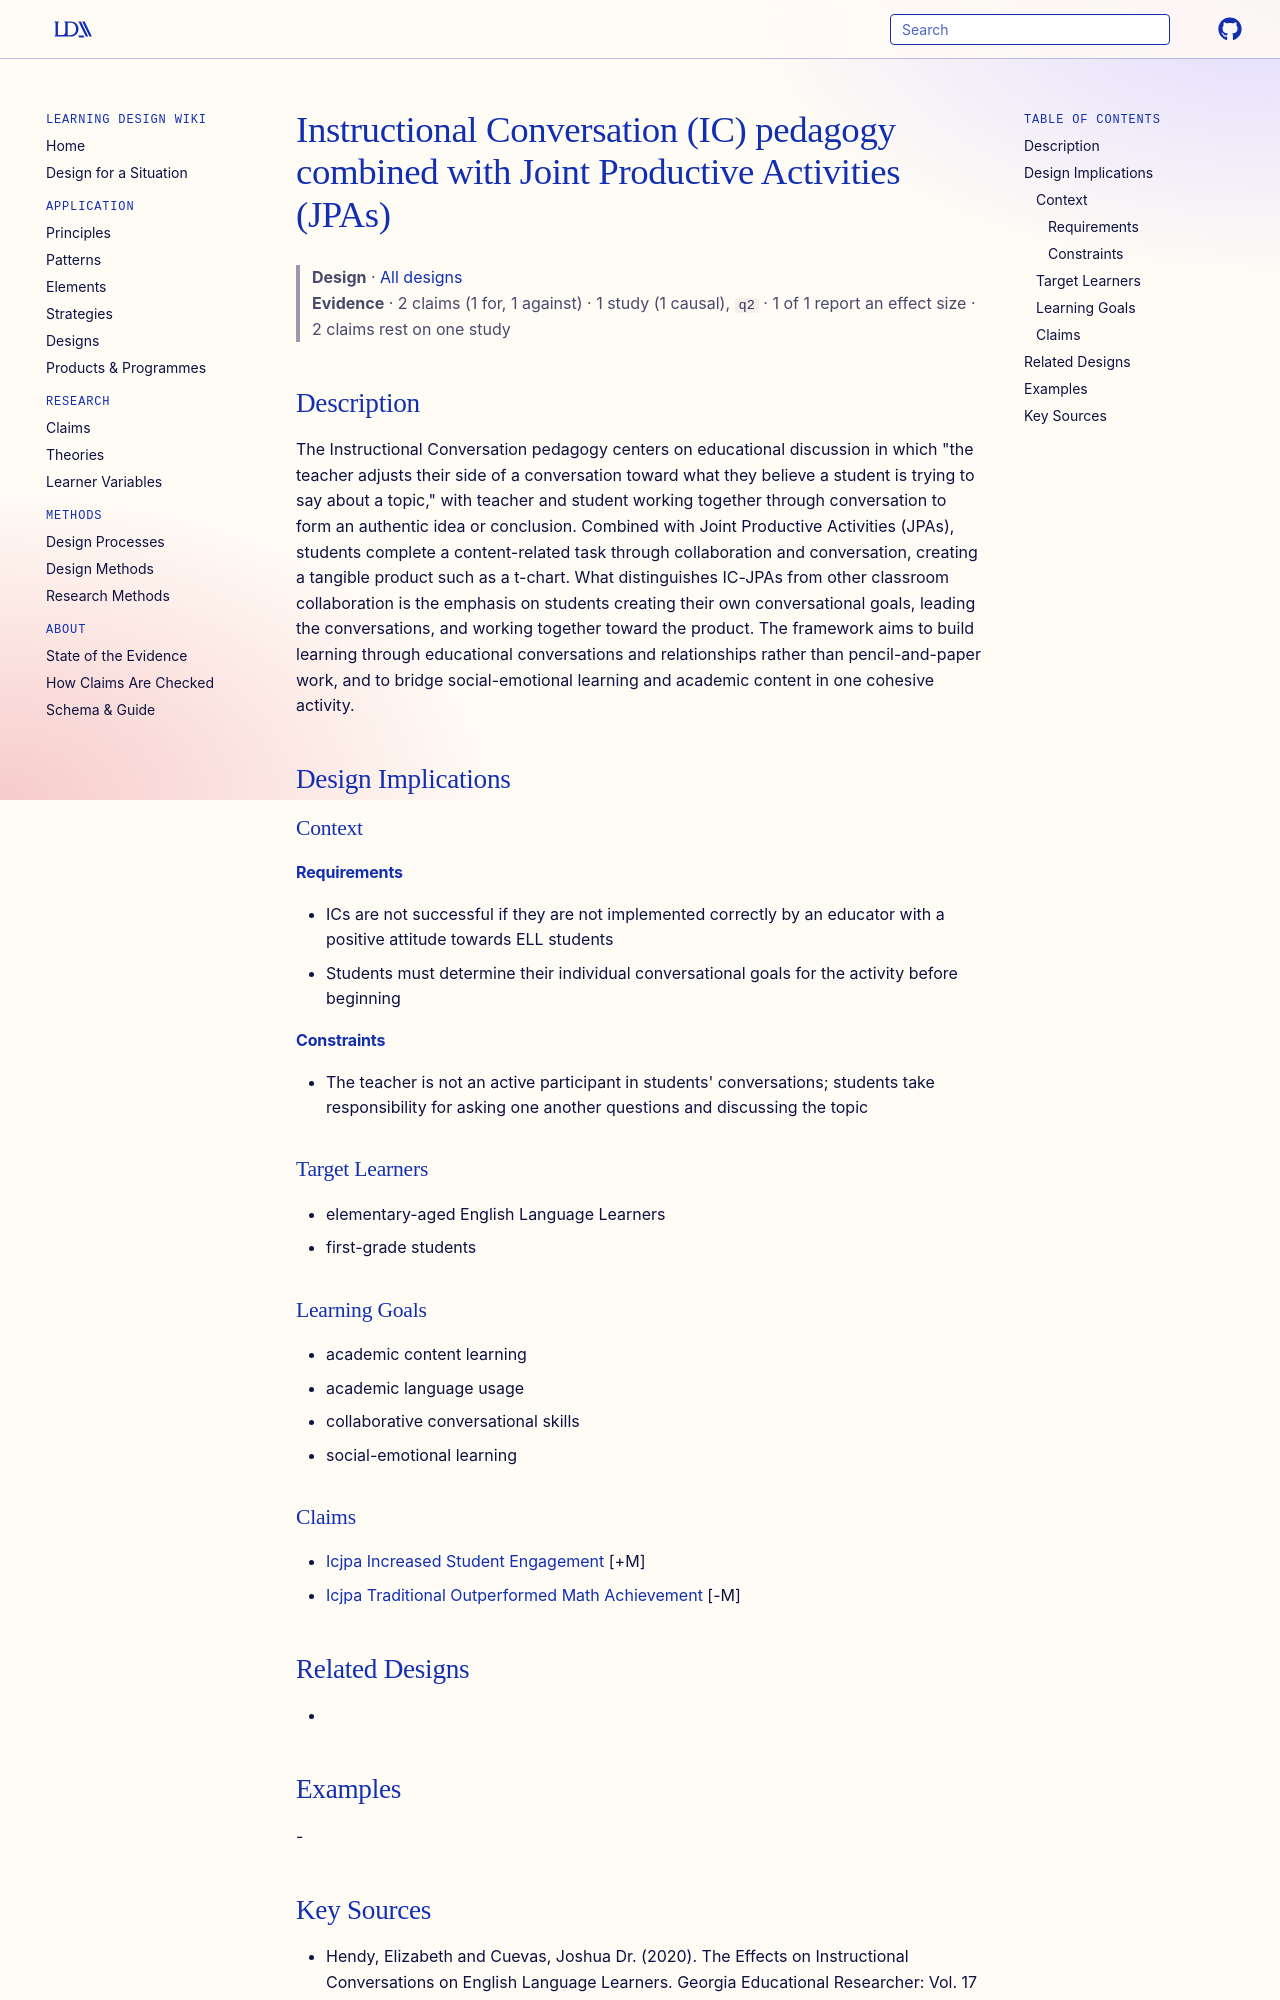

repository: Learning-Design-Alliance/learning-wiki · page: designs/ic-pedagogy-conversation-based-framework/index.html · generator: mkdocs

---
type: design
id: ic-pedagogy-conversation-based-framework
title: Instructional Conversation (IC) pedagogy combined with Joint Productive Activities (JPAs)
description: "The Instructional Conversation pedagogy centers on educational discussion in which \"the teacher adjusts their side of a conversation toward what they believe a student is trying to say about a topic,\" with teacher and..."
status: review
generated:
  by: "process:settle-candidates"
  at: 2026-11-01
sources:
  - id: hendy-2020
    resource: "https://digitalcommons.georgiasouthern.edu/gerjournal/vol17/iss2/5"
    title: "Hendy, Elizabeth and Cuevas, Joshua Dr. (2020). The Effects on Instructional Conversations on English Language Learners. Georgia Educational Researcher: Vol. 17 : Iss. 2 , Article 5. https://digitalcommons.georgiasouthern.edu/gerjournal/vol17/iss2/5"
    author: Hendy, Elizabeth and Cuevas, Joshua Dr
---

# Instructional Conversation (IC) pedagogy combined with Joint Productive Activities (JPAs)

> **Design** · [All designs](index.md)
> **Evidence** · 2 claims (1 for, 1 against) · 1 study (1 causal), `q2` · 1 of 1 report an effect size · 2 claims rest on one study

## Description
The Instructional Conversation pedagogy centers on educational discussion in which "the teacher adjusts their side of a conversation toward what they believe a student is trying to say about a topic," with teacher and student working together through conversation to form an authentic idea or conclusion. Combined with Joint Productive Activities (JPAs), students complete a content-related task through collaboration and conversation, creating a tangible product such as a t-chart. What distinguishes IC-JPAs from other classroom collaboration is the emphasis on students creating their own conversational goals, leading the conversations, and working together toward the product. The framework aims to build learning through educational conversations and relationships rather than pencil-and-paper work, and to bridge social-emotional learning and academic content in one cohesive activity.

## Design Implications

### Context
#### Requirements
- ICs are not successful if they are not implemented correctly by an educator with a positive attitude towards ELL students
- Students must determine their individual conversational goals for the activity before beginning
#### Constraints
- The teacher is not an active participant in students' conversations; students take responsibility for asking one another questions and discussing the topic

### Target Learners
- elementary-aged English Language Learners
- first-grade students

### Learning Goals
- academic content learning
- academic language usage
- collaborative conversational skills
- social-emotional learning

### Claims
- [Icjpa Increased Student Engagement](../claims/icjpa-increased-student-engagement.md) [+M]
- [Icjpa Traditional Outperformed Math Achievement](../claims/icjpa-traditional-outperformed-math-achievement.md) [-M]
